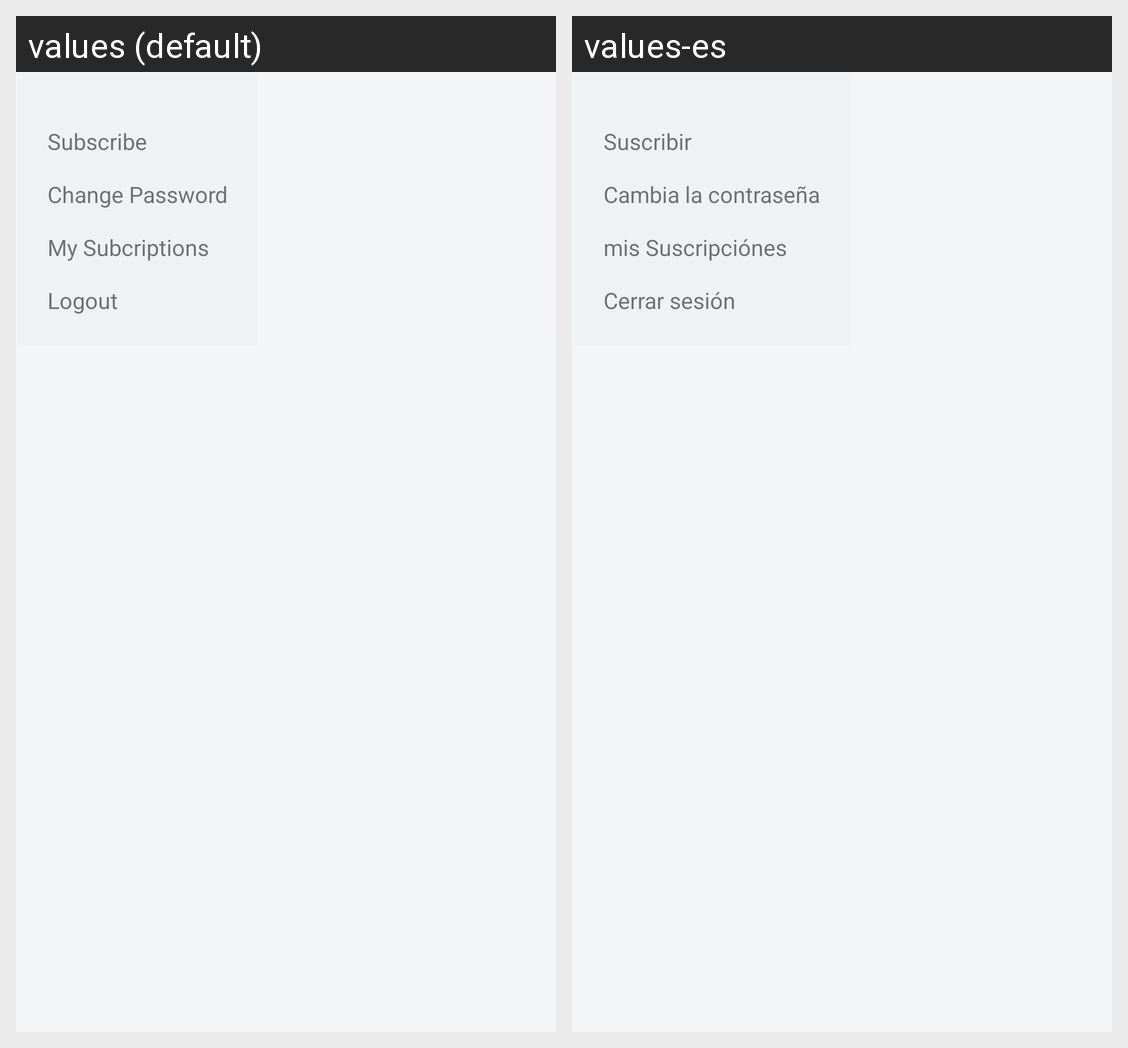

Strings drawn on this Android screen and how each of the app's shown locales translates them:
Android screen res/layout/profilepopup.xml rendered under 2 locales, left to right: values (default), values-es. Device: Nexus 5 (rendered at 1080×1920; each locale shown at half size, 540×960, under a caption strip naming it); theme AppTheme.
Strings drawn on this screen, with the default value and each locale's value (text and hints the layout hard-codes, and strings that could not be matched under every locale, appear in the picture but are not listed):

Subscribe
  values: Subscribe
  values-es: Suscribir

ChangePassword
  values: Change Password
  values-es: Cambia la contraseña

my
  values: My Subcriptions
  values-es: mis Suscripciónes

Logout
  values: Logout
  values-es: Cerrar sesión
